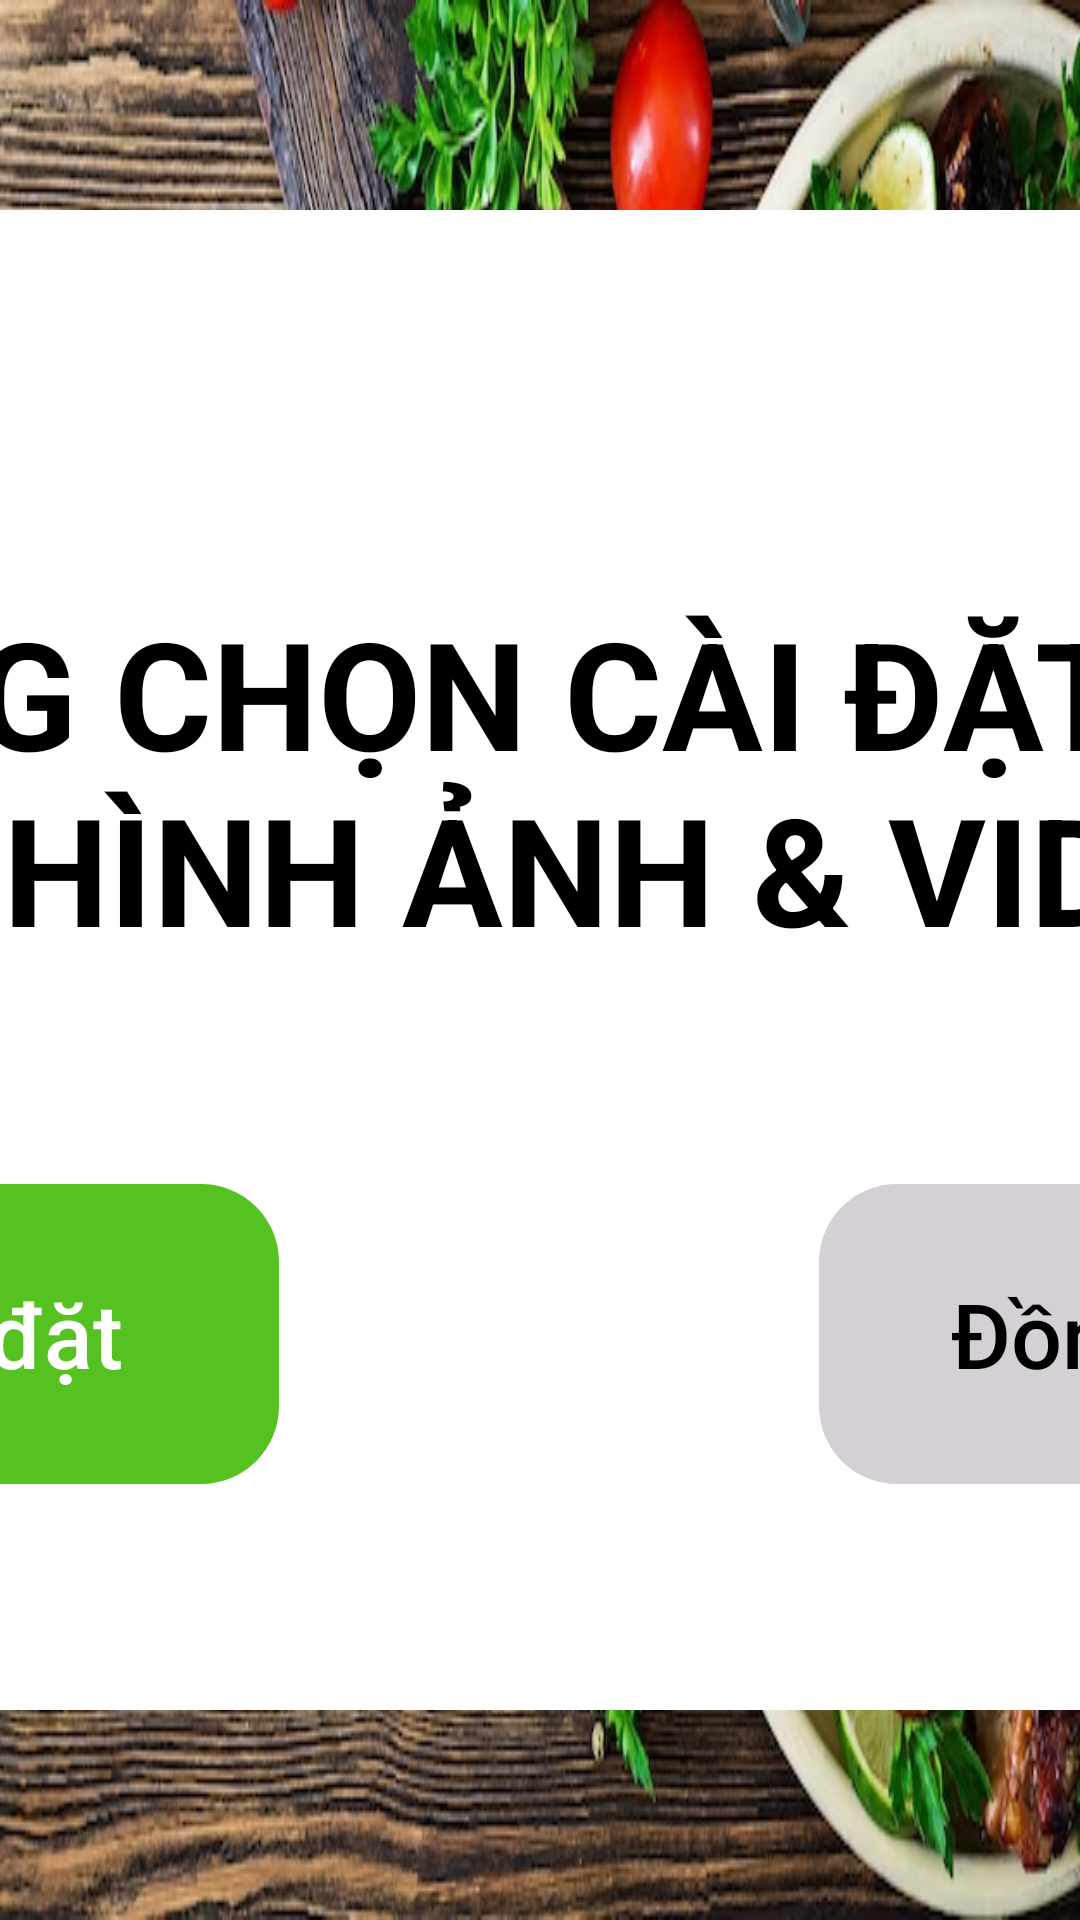

Produce the Android XML layout that renders to this screen, including the resource entries it uses.
<!-- AndroidManifest.xml: application theme Theme.MyApp -->
<!-- res/layout/activity_choose_options.xml -->
<?xml version="1.0" encoding="utf-8"?>
<LinearLayout xmlns:android="http://schemas.android.com/apk/res/android"
    android:orientation="vertical"
    android:layout_width="match_parent"
    android:layout_height="match_parent"
    android:background="@drawable/hinh1"
    android:gravity="center">
    


    <RelativeLayout
        android:layout_width="850dp"
        android:layout_height="500dp"
        android:padding="8dp"
        android:background="@color/white"
        android:gravity="center">

        
        <androidx.appcompat.widget.AppCompatButton
            android:id="@+id/buttonCancel"
            android:layout_width="50dp"
            android:layout_height="wrap_content"
            android:layout_alignParentEnd="true"
            android:layout_alignParentTop="true"
            android:layout_marginEnd="16dp"
            android:layout_marginTop="-36dp"
            android:text="X"
            android:textStyle="bold"
            android:textSize="20dp"
            android:textColor="@android:color/holo_red_dark" />

        
        <TextView
            android:id="@+id/mainTxt"
            android:layout_width="wrap_content"
            android:layout_height="wrap_content"
            android:layout_marginTop="50dp"
            android:padding="2dp"
            android:text="VUI LÒNG CHỌN CÀI ĐẶT / ĐỒNG BỘ HÌNH ẢNH &amp; VIDEO"
            android:textSize="50dp"
            android:textStyle="bold"
            android:textColor="@color/Black"
            android:gravity="center"/>

        
        <LinearLayout
            android:layout_width="700dp"
            android:layout_height="100dp"
            android:layout_below="@id/mainTxt"
            android:layout_marginTop="70dp"
            android:layout_marginLeft="70dp"
            android:gravity="center">

            <androidx.appcompat.widget.AppCompatButton
                android:id="@+id/buttonsetting"
                android:layout_width="200dp"
                android:layout_height="match_parent"
                android:layout_marginRight="180dp"
                android:background="@drawable/round_coner"
                android:backgroundTint="@color/greenLeaf"
                android:padding="20dp"
                android:text="Cài đặt"
                android:textAllCaps="false"
                android:textColor="@color/White"
                android:textSize="30dp"
                android:textStyle="normal" />

            <androidx.appcompat.widget.AppCompatButton
                android:id="@+id/buttonOptimize"
                android:layout_width="200dp"
                android:layout_height="match_parent"
                android:background="@drawable/round_coner"
                android:backgroundTint="@color/Silver"
                android:padding="20dp"
                android:text="Đồng bộ"
                android:textAllCaps="false"
                android:textColor="@color/Black"
                android:textSize="30dp"
                android:textStyle="normal" />
        </LinearLayout>
    </RelativeLayout>
</LinearLayout>
<!-- resources referenced by this layout -->
<resources>
  <color name="Black">#FF000000</color>
  <color name="Silver">#D5D0D6</color>
  <color name="White">#FFFFFFFF</color>
  <color name="greenLeaf">#56C221</color>
  <color name="white">#FFFFFFFF</color>
  <!-- drawable hinh1: png bitmap (drawable, 629044 bytes) -->
  <!-- drawable round_coner (drawable) -->
  <?xml version="1.0" encoding="utf-8"?>
  <shape xmlns:android="http://schemas.android.com/apk/res/android">
          <corners android:radius="25dp"
              />
          <stroke
              android:width="2dp"
              android:color="@color/black"/>
  </shape>
  <style name="Theme.MyApp" parent="Theme.MaterialComponents.Light.NoActionBar" />
  <color name="black">#FF000000</color>
</resources>
